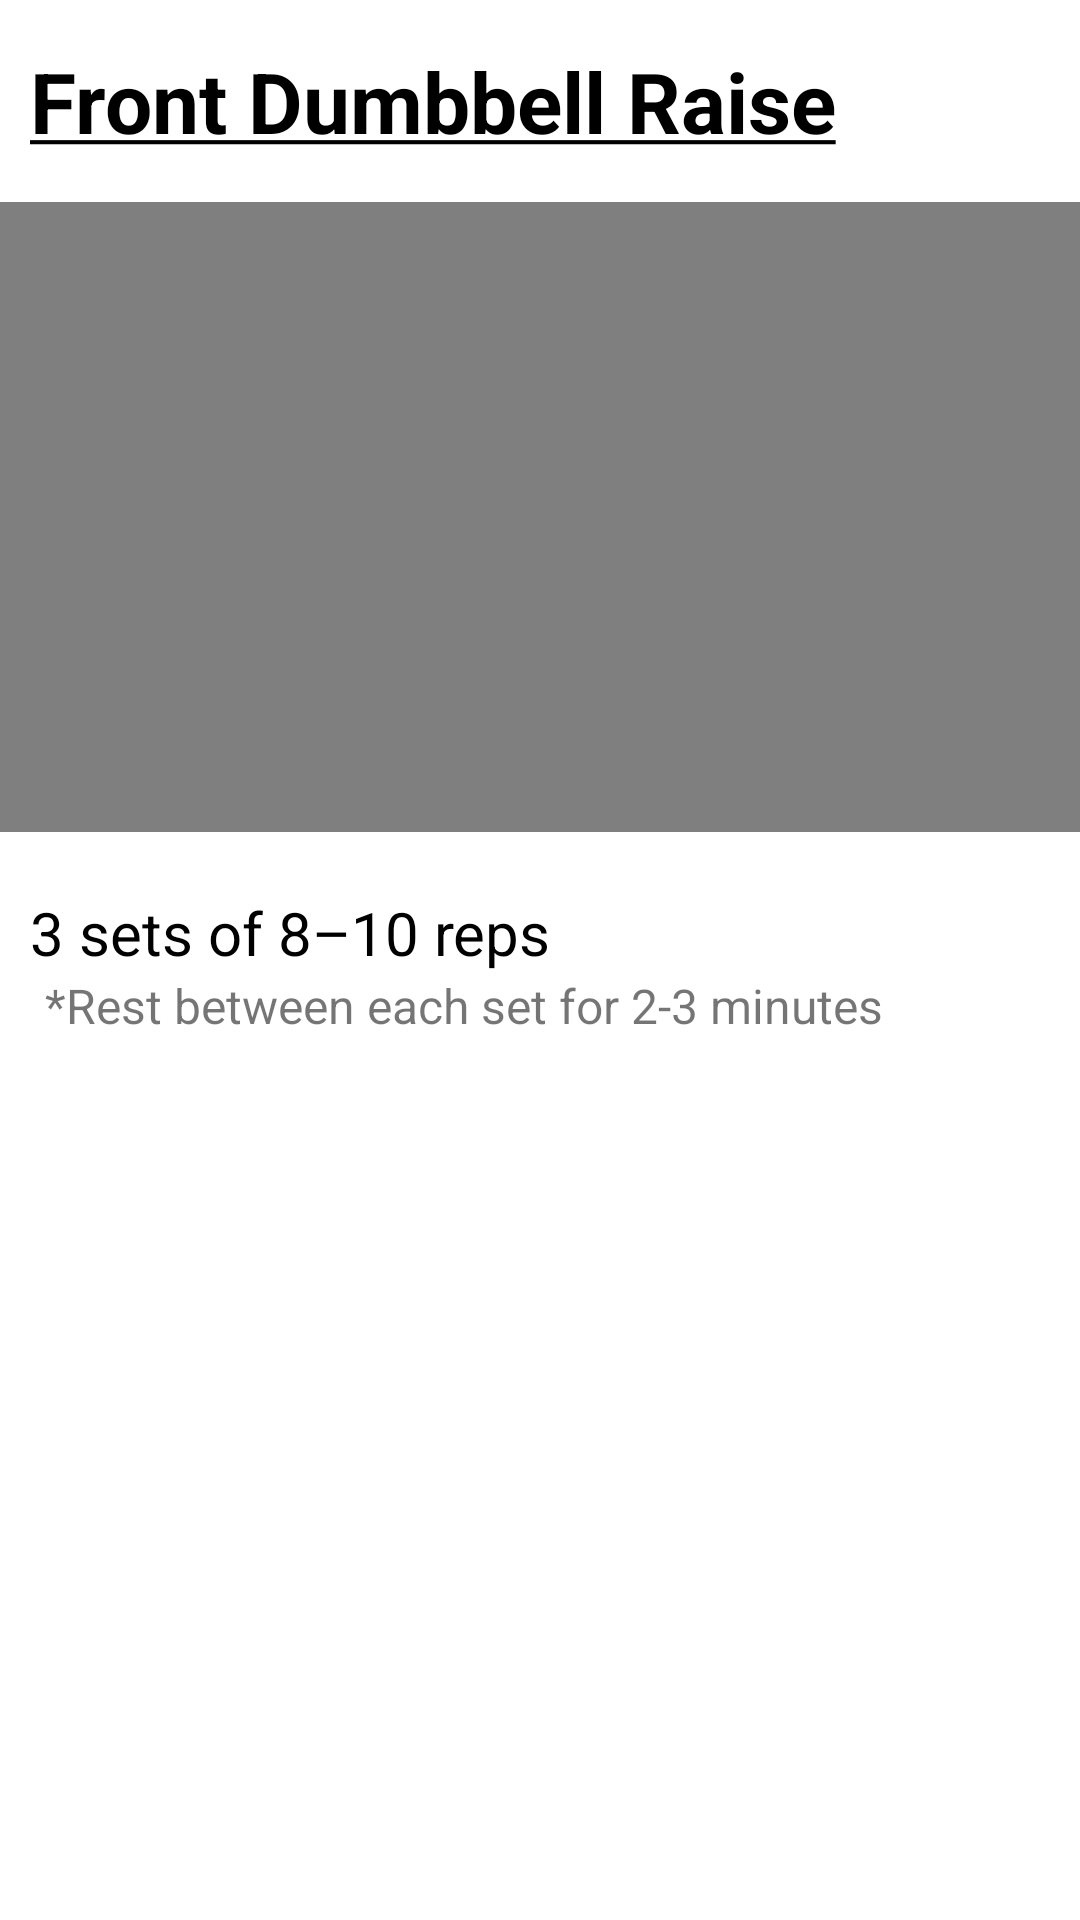

Produce the Android XML layout that renders to this screen, including the resource entries it uses.
<!-- AndroidManifest.xml: application theme AppTheme -->
<!-- res/layout/activity_front_raise.xml -->
<?xml version="1.0" encoding="utf-8"?>
<LinearLayout
    xmlns:android="http://schemas.android.com/apk/res/android"
    xmlns:app="http://schemas.android.com/apk/res-auto"
    xmlns:tools="http://schemas.android.com/tools"
    android:layout_width="match_parent"
    android:layout_height="match_parent"
    tools:context=".frontRaise"
    android:orientation="vertical">

    <TextView
        android:id="@+id/WorkoutTitle"
        android:layout_width="match_parent"
        android:layout_height="wrap_content"
        android:text="@string/workout_frontDumbbellRaise"
        android:textColor="@color/colorText"
        android:paddingHorizontal="10dp"
        android:paddingVertical="15dp"
        android:textSize="28sp"
        android:textStyle="bold"
        app:layout_constraintEnd_toEndOf="parent"
        app:layout_constraintStart_toStartOf="parent"
        app:layout_constraintTop_toTopOf="parent"/>

    <androidx.constraintlayout.widget.ConstraintLayout
        android:id="@+id/constraintLayout"
        android:layout_width="match_parent"
        android:layout_height="wrap_content"
        app:layout_constraintTop_toBottomOf="@+id/WorkoutTitle"
        android:paddingBottom="10sp">
        <VideoView
            android:id="@+id/Video"
            android:layout_width="match_parent"
            android:layout_height="210dp"
            android:clickable="true"
            android:focusable="true"
            app:layout_constraintEnd_toEndOf="parent"
            app:layout_constraintStart_toStartOf="parent"
            app:layout_constraintTop_toTopOf="parent"/>
    </androidx.constraintlayout.widget.ConstraintLayout>

    <TextView
        android:id="@+id/WorkoutReps"
        android:layout_width="match_parent"
        android:layout_height="wrap_content"
        android:text="@string/_3_sets_10_reps"
        android:textColor="@color/colorText"
        android:paddingHorizontal="10dp"
        android:paddingTop="10dp"
        android:textSize="20sp"
        app:layout_constraintTop_toBottomOf="@+id/constraintLayout" />

    <TextView
        android:id="@+id/WorkoutRest"
        android:layout_width="match_parent"
        android:layout_height="wrap_content"
        android:paddingBottom="5dp"
        android:paddingHorizontal="15dp"
        android:text="@string/workouts_rest"
        android:textSize="16sp"
        app:layout_constraintTop_toBottomOf="@+id/WorkoutReps" />

</LinearLayout>
<!-- resources referenced by this layout -->
<resources>
  <color name="colorText">#000000</color>
  <string name="_3_sets_10_reps">3 sets of 8–10 reps</string>
  <string name="workout_frontDumbbellRaise"><u>Front Dumbbell Raise</u></string>
  <string name="workouts_rest" tools:ignore="TypographyDashes">*Rest between each set for 2-3 minutes</string>
</resources>
